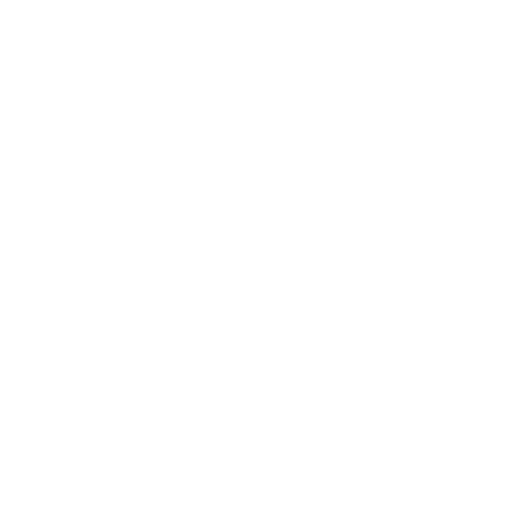
t = 0.00 s
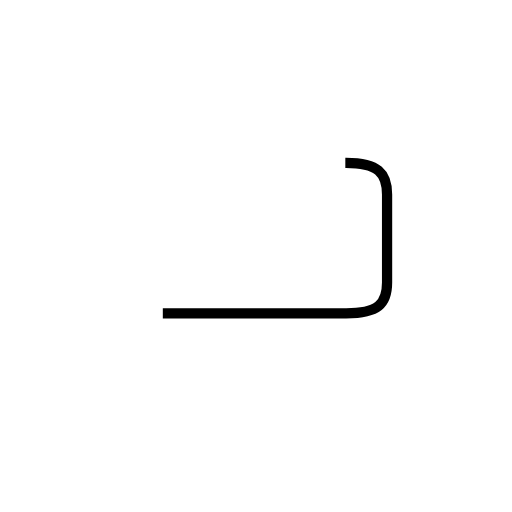
t = 1.15 s
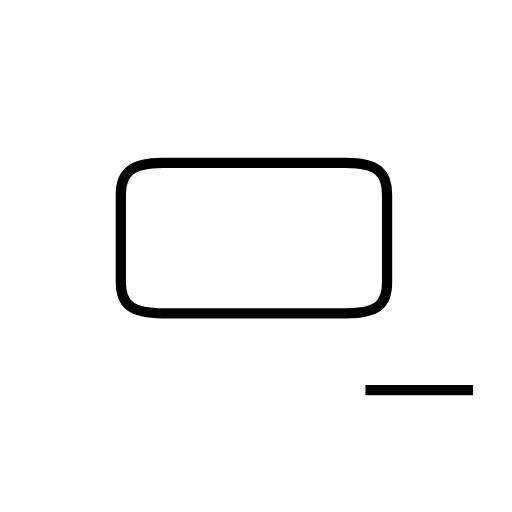
t = 2.61 s
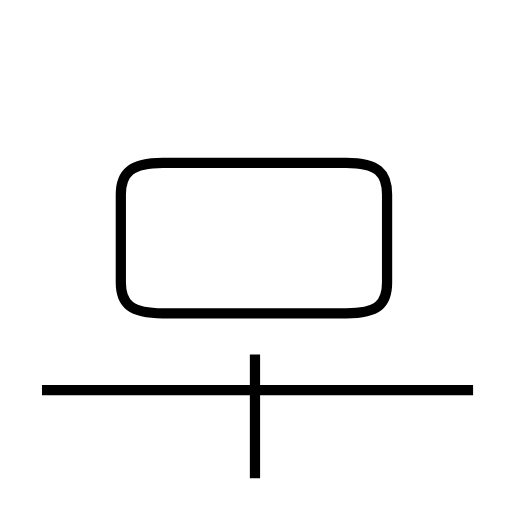
t = 3.92 s
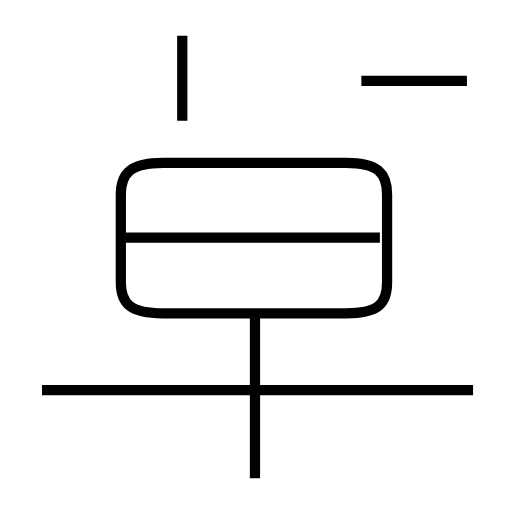
t = 5.35 s
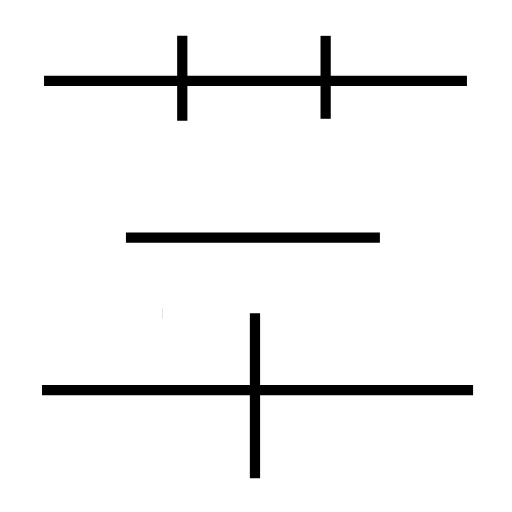
t = 6.52 s

The animated SVG that drew these frames (rendered in a browser with its animation timeline set to each time). Animation: 7 SMIL elements (animate=7); one cycle of 6.52 s.

<?xml version='1.0' encoding='utf-8'?>
<svg viewBox="0.0 -6.0 50.0 50.0" version="1.1" xmlns="http://www.w3.org/2000/svg"><rect x="-1000" y="-1000" width="2000" height="2000" stroke="white" fill="white" /><g style="fill:none;stroke:#000000;stroke-width:1"><path d="M 15.9 -13.4 L 33.8 -13.4 C 36.9 -13.4 37.8 -14.3 37.8 -16.4 L 37.8 -25.0 C 37.8 -27.1 36.9 -28.1 33.8 -28.1 L 15.9 -28.1 C 12.8 -28.1 11.8 -27.1 11.8 -25.0 L 11.8 -16.4 C 11.8 -14.3 12.8 -13.4 15.9 -13.4 Z " transform="translate(0.0 38.0)" stroke-dasharray="76.5561185439621" stroke-dashoffset="76.5561185439621"><animate attributeName="stroke-dashoffset" from="76.5561185439621" to="0" dur="2.296683556318863s" begin="0s; anim_end.end" fill="freeze" id="anim0" /></path><path d="M 46.2 -5.9 L 4.1 -5.9 " transform="translate(0.0 38.0)" stroke-dasharray="42.1" stroke-dashoffset="42.1"><animate attributeName="stroke-dashoffset" from="42.1" to="0" dur="1.263s" begin="anim0.end" fill="freeze" id="anim1" /></path><path d="M 24.9 2.7 L 24.9 -13.4 " transform="translate(0.0 38.0)" stroke-dasharray="16.1" stroke-dashoffset="16.1"><animate attributeName="stroke-dashoffset" from="16.1" to="0" dur="0.48300000000000004s" begin="anim1.end" fill="freeze" id="anim2" /></path><path d="M 37.1 -20.8 L 12.3 -20.8 " transform="translate(0.0 38.0)" stroke-dasharray="24.8" stroke-dashoffset="24.8"><animate attributeName="stroke-dashoffset" from="24.8" to="0" dur="0.744s" begin="anim2.end" fill="freeze" id="anim3" /></path><path d="M 17.8 -32.2 L 17.8 -40.5 " transform="translate(0.0 38.0)" stroke-dasharray="8.299999999999997" stroke-dashoffset="8.299999999999997"><animate attributeName="stroke-dashoffset" from="8.299999999999997" to="0" dur="0.24899999999999992s" begin="anim3.end" fill="freeze" id="anim4" /></path><path d="M 45.6 -36.1 L 4.3 -36.1 " transform="translate(0.0 38.0)" stroke-dasharray="41.300000000000004" stroke-dashoffset="41.300000000000004"><animate attributeName="stroke-dashoffset" from="41.300000000000004" to="0" dur="1.239s" begin="anim4.end" fill="freeze" id="anim5" /></path><path d="M 31.8 -32.4 L 31.8 -40.5" transform="translate(0.0 38.0)" stroke-dasharray="8.100000000000001" stroke-dashoffset="8.100000000000001"><animate attributeName="stroke-dashoffset" from="8.100000000000001" to="0" dur="0.24300000000000002s" begin="anim5.end" fill="freeze" id="anim_end" /></path></g></svg>
